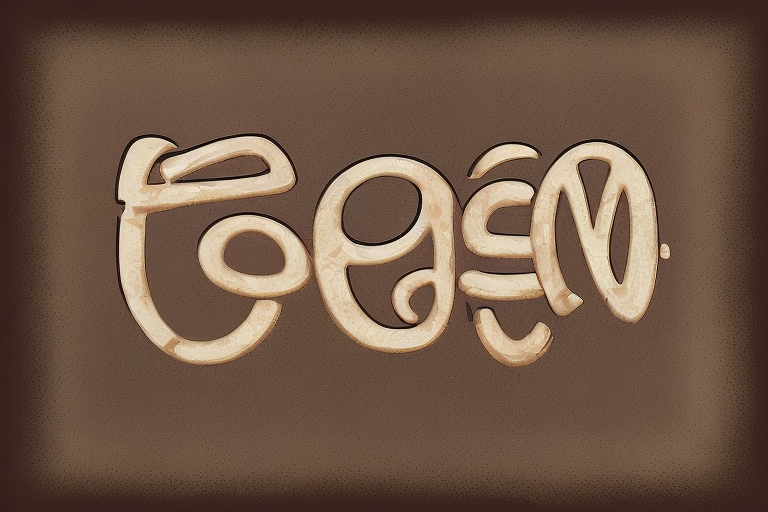
Generation parameters embedded in this image by AUTOMATIC1111 Stable Diffusion web UI or a fork of it (Forge, ...) (PNG 'parameters' text chunk):
gibberish

Negative prompt: human

Steps: 15, Sampler: DPM++ SDE Karras, CFG scale: 7, Seed: 3736679766, Size: 768x512, Model hash: fc2511737a, Model: chilloutmix_NiPrunedFp32Fix